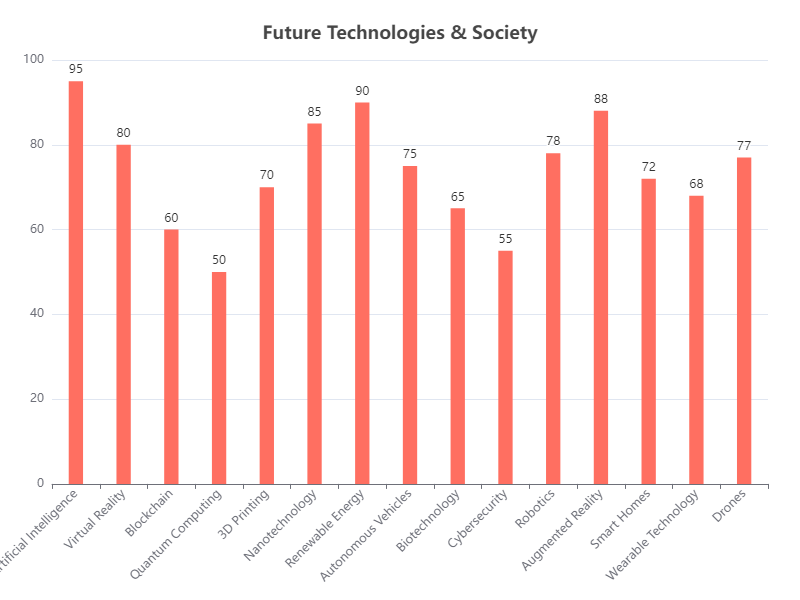

The table this chart was drawn from, first rows:
Category, Amount
Artificial Intelligence, 95
Virtual Reality, 80
Blockchain, 60
Quantum Computing, 50
3D Printing, 70
Nanotechnology, 85
Renewable Energy, 90
Autonomous Vehicles, 75
Biotechnology, 65
Cybersecurity, 55
Robotics, 78
Augmented Reality, 88
Smart Homes, 72
Wearable Technology, 68
Drones, 77
